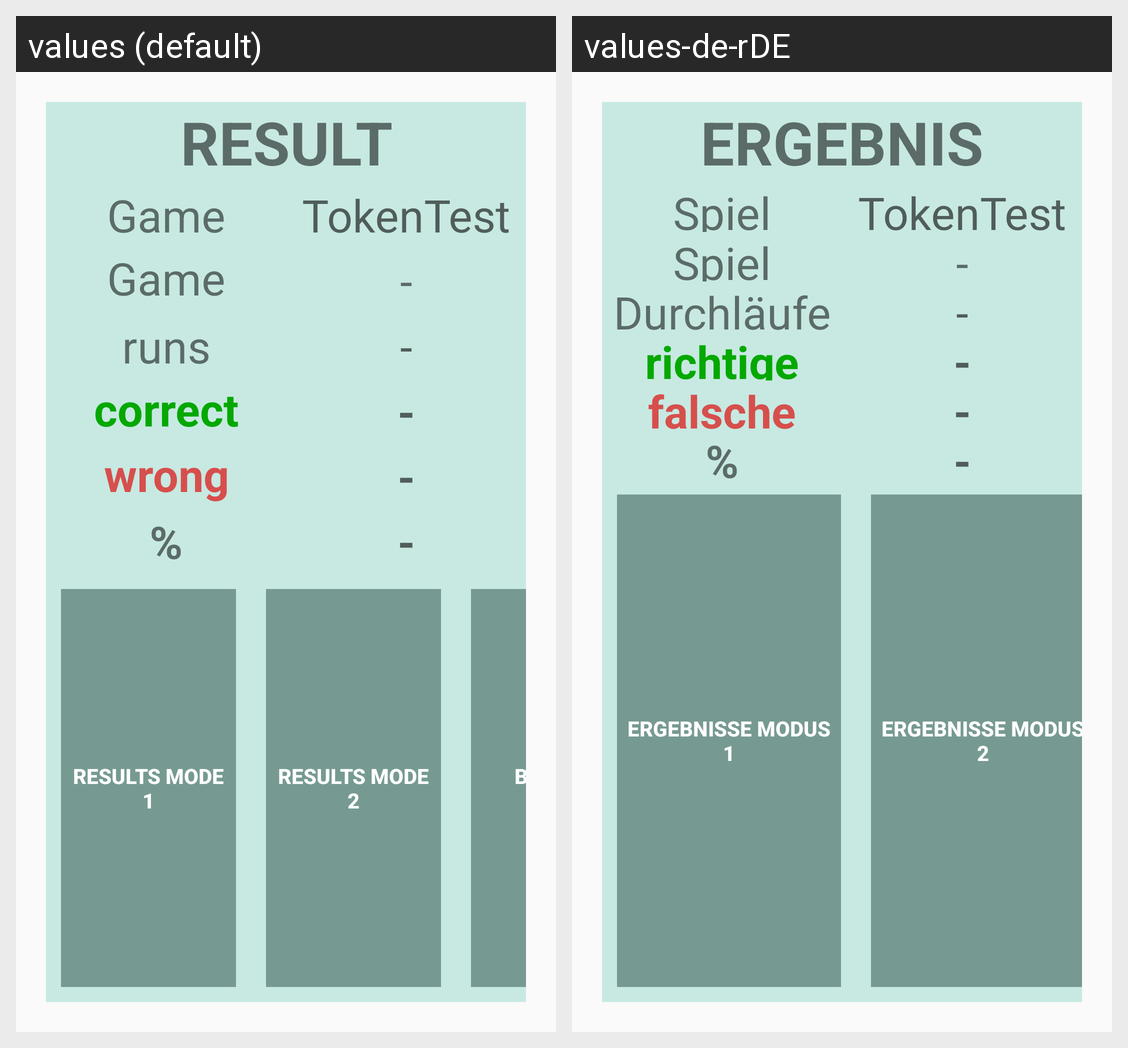

For this localized Android screen grid, give each drawn string resource with its value in every locale shown.
Android screen res/layout/result_base_with_modi.xml rendered under 2 locales, left to right: values (default), values-de-rDE. Device: Nexus 5 (rendered at 1080×1920; each locale shown at half size, 540×960, under a caption strip naming it); theme AppTheme.NoActionBar.
Strings drawn on this screen, with the default value and each locale's value (text and hints the layout hard-codes, and strings that could not be matched under every locale, appear in the picture but are not listed):

result
  values: RESULT
  values-de-rDE: ERGEBNIS

game
  values: Game
  values-de-rDE: Spiel

game_mode
  values: Game Mode:
  values-de-rDE: Spiel Modus:

runs
  values: runs
  values-de-rDE: Durchläufe

correct_answers
  values: correct answers
  values-de-rDE: richtige Antworten

wrong_answers
  values: wrong answers
  values-de-rDE: falsche Antworten

percent
  values: %
  values-de-rDE: %

tokentest
  values: TokenTest
  values-de-rDE: TokenTest

_minus
  values: -
  values-de-rDE: -

results_mode_1
  values: results mode 1
  values-de-rDE: Ergebnisse Modus 1

results_mode_2
  values: results mode 2
  values-de-rDE: Ergebnisse Modus 2
